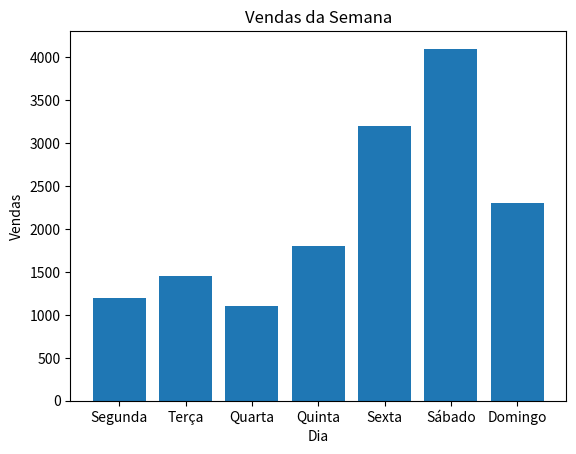

Recreate this plot in Python.
import matplotlib.pyplot as plt

dias = ['Segunda', 'Terça', 'Quarta', 'Quinta',
        'Sexta', 'Sábado', 'Domingo']

vendas = [1200, 1450, 1100, 1800, 3200, 4100, 2300]

plt.bar(dias, vendas)

plt.title('Vendas da Semana')
plt.xlabel('Dia')
plt.ylabel('Vendas')

plt.show()
